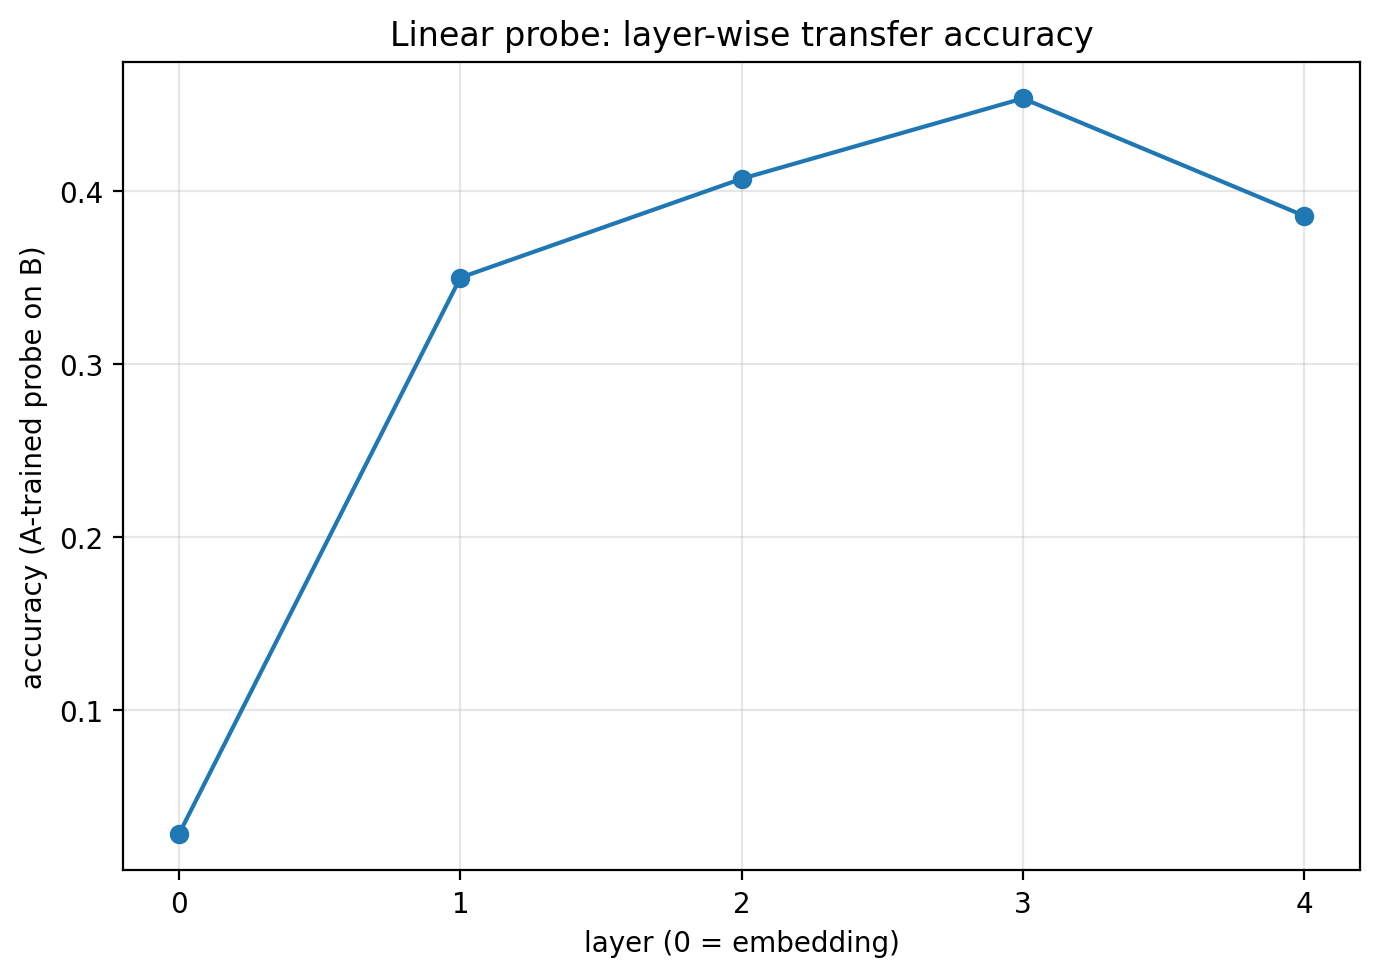

Data behind this chart, as committed beside it:
layer, accuracy, n
0, 0.0286, 280
1, 0.3500, 280
2, 0.4071, 280
3, 0.4536, 280
4, 0.3857, 280
